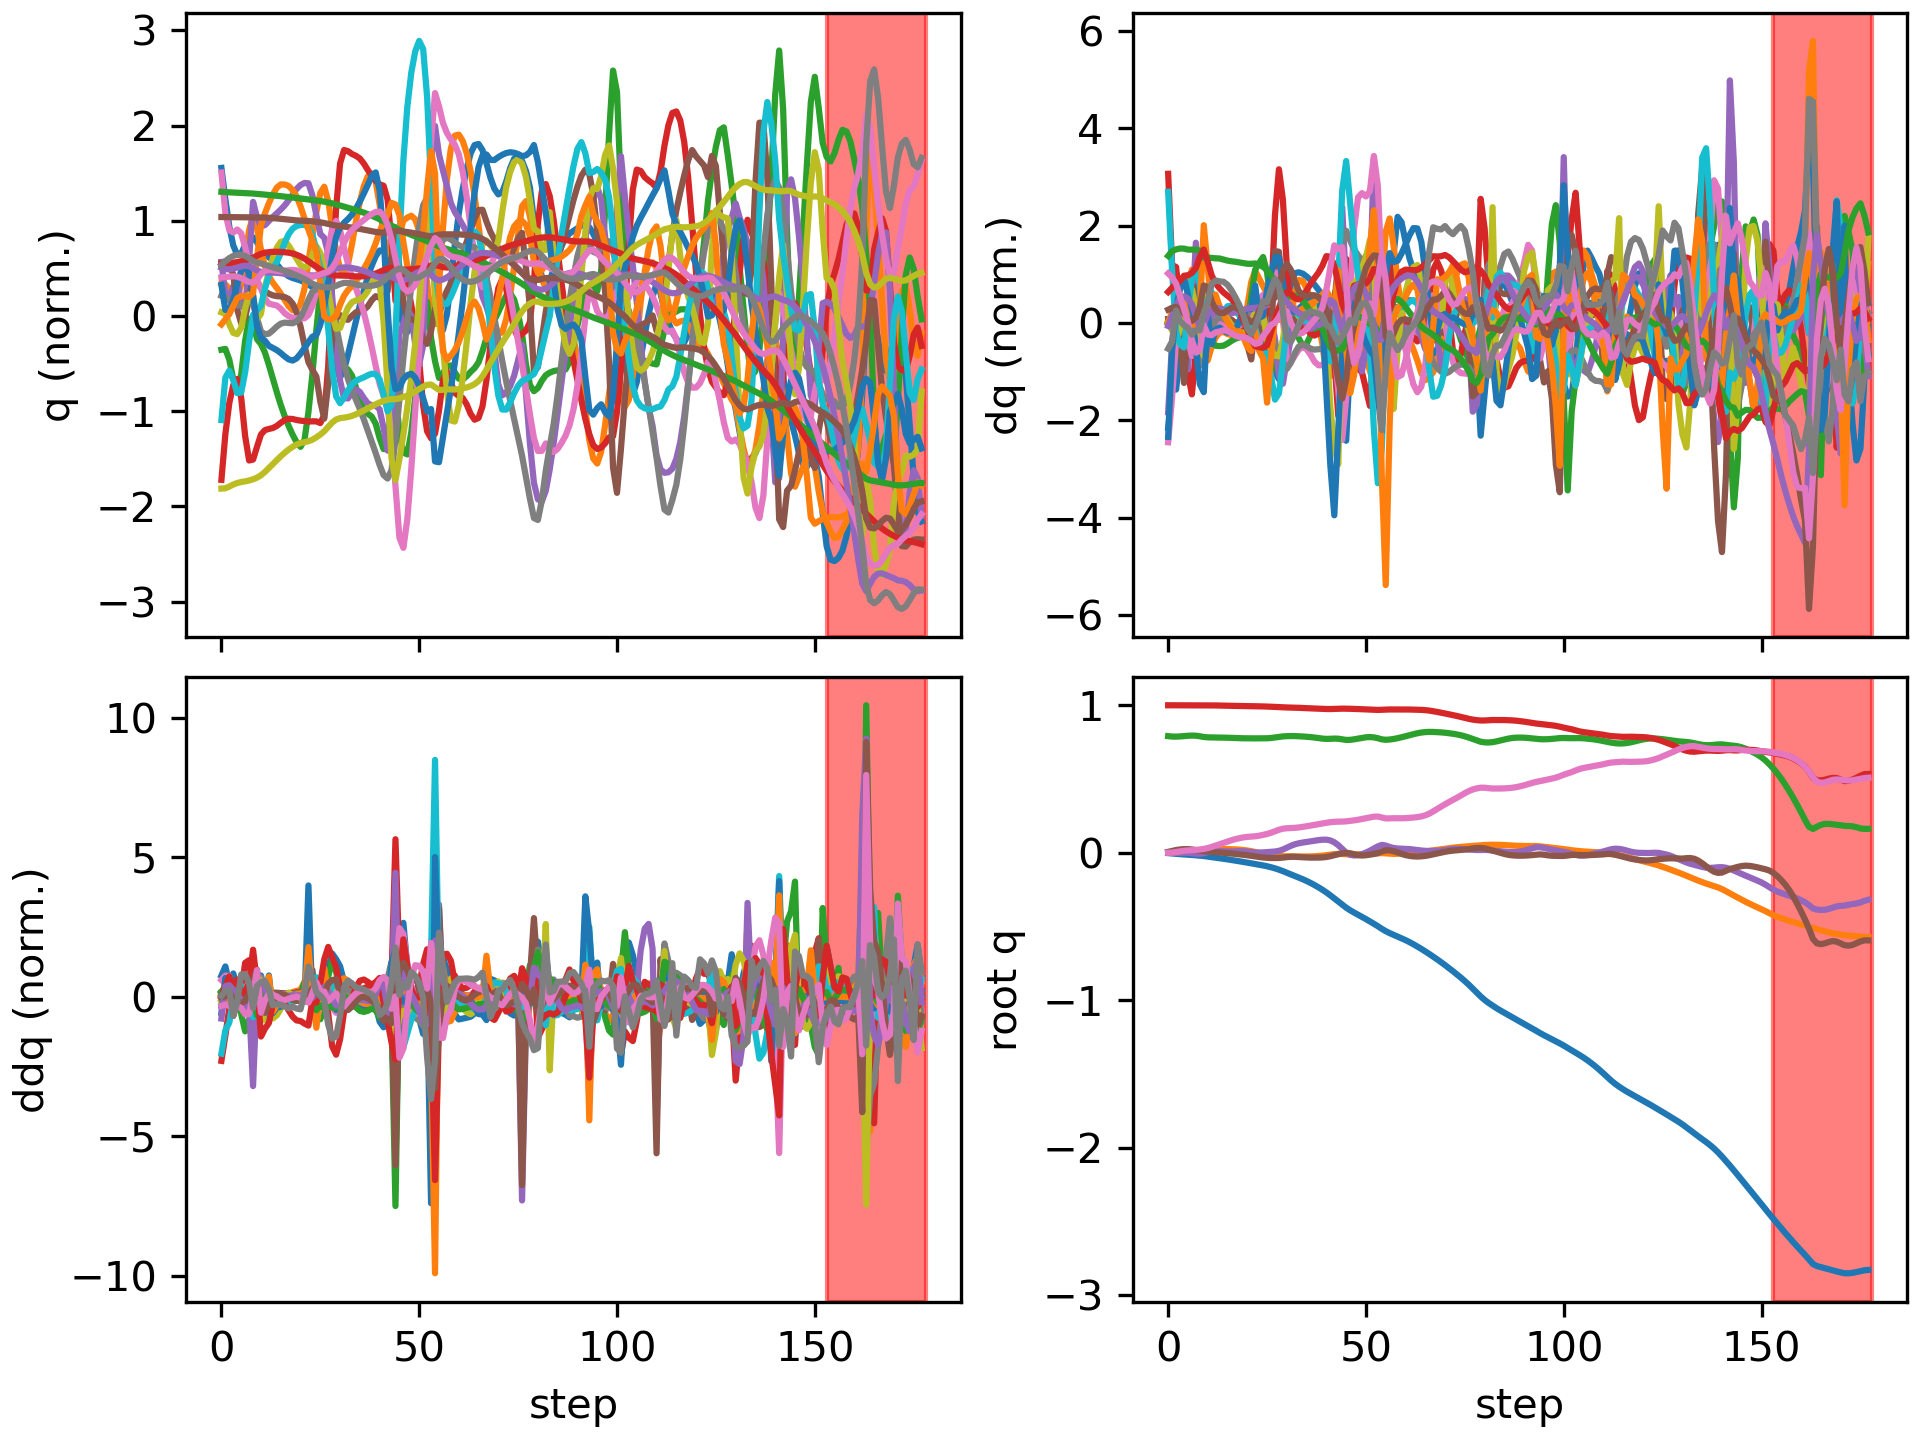

The file beside this chart, header and first rows:
floating_base_joint_x, floating_base_joint_y, floating_base_joint_z, floating_base_joint_qw, floating_base_joint_qx, floating_base_joint_qy, floating_base_joint_qz, left_hip_pitch_joint_q, left_hip_roll_joint_q, left_hip_yaw_joint_q, left_knee_joint_q, left_ankle_pitch_joint_q, left_ankle_roll_joint_q, right_hip_pitch_joint_q, right_hip_roll_joint_q, right_hip_yaw_joint_q, right_knee_joint_q, right_ankle_pitch_joint_q, right_ankle_roll_joint_q, floating_base_joint_vx, floating_base_joint_vy, floating_base_joint_vz, floating_base_joint_wx, floating_base_joint_wy
-0.002742, 8.737507702648877e-10, 0.7906, 1, 1.597928729102787e-08, 0.005811, -4.862312507598205e-09, -0.05757, -0.0006897, -0.002978, 0.1257, -0.07618, 2.7516392895085615e-05, -0.05757, 0.0006893, 0.002978, 0.1257, -0.07618, -2.7555718382952283e-05, -0.162, -1.3815040528913289e-07, -0.2089, -6.422664153380801e-07, 0.6749
-0.00547, 0.0002811, 0.7877, 0.9999, 0.0005142, 0.01229, 0.0006661, -0.1095, -0.00207, -0.001961, 0.2074, -0.1255, 0.0003507, -0.1083, -0.002409, 0.00162, 0.2066, -0.1281, 0.00733, -0.1161, 0.02261, -0.09111, 0.05639, 0.6133
-0.007645, 0.0009455, 0.7873, 0.9998, 0.001081, 0.01802, 0.004732, -0.1549, -0.007418, -0.01562, 0.263, -0.1298, -0.001578, -0.1297, -0.0087, -0.007439, 0.2199, -0.1279, 0.0147, -0.1003, 0.04663, 0.02567, 0.08434, 0.5185
-0.009516, 0.001965, 0.7886, 0.9997, 0.001486, 0.02206, 0.009433, -0.1861, -0.01529, -0.03986, 0.295, -0.1132, -0.0105, -0.1326, -0.01506, -0.01491, 0.2018, -0.1068, 0.02655, -0.09203, 0.05667, 0.09384, 0.006378, 0.3226
-0.01133, 0.003382, 0.7909, 0.9996, 0.0009141, 0.02417, 0.01301, -0.2015, -0.01814, -0.05434, 0.3054, -0.1002, -0.04481, -0.1289, -0.01831, -0.01595, 0.177, -0.07342, 0.03762, -0.09322, 0.08446, 0.1235, -0.1088, 0.1353
-0.01325, 0.005087, 0.7931, 0.9996, -0.0009605, 0.02429, 0.01537, -0.1996, -0.001949, -0.03409, 0.2719, -0.1423, -0.05818, -0.1337, -0.01743, -0.01028, 0.1781, -0.046, 0.04097, -0.1023, 0.08688, 0.09861, -0.2688, -0.071
-0.0153, 0.00697, 0.7943, 0.9996, -0.003814, 0.02205, 0.0169, -0.185, 0.03108, 0.008298, 0.2037, -0.1482, -0.0527, -0.1512, -0.01255, 0.006231, 0.2167, -0.03705, 0.04058, -0.103, 0.09922, 0.03396, -0.3319, -0.3416
-0.01746, 0.009239, 0.7936, 0.9996, -0.00637, 0.01773, 0.01897, -0.1738, 0.06269, 0.03601, 0.1602, -0.07357, -0.03449, -0.1724, -0.009028, 0.01865, 0.2752, -0.0509, 0.03934, -0.1032, 0.1246, -0.09391, -0.2304, -0.5345
-0.01968, 0.01227, 0.7899, 0.9997, -0.007046, 0.01265, 0.02184, -0.1725, 0.07937, 0.03237, 0.1618, 0.01441, -0.01145, -0.1868, -0.01518, 0.01731, 0.3264, -0.09625, 0.04482, -0.1118, 0.1814, -0.2413, 0.07866, -0.5019
-0.02251, 0.01636, 0.785, 0.9996, -0.003225, 0.009632, 0.02566, -0.1806, 0.06517, 0.01009, 0.1846, -0.008789, -0.01712, -0.1928, -0.04239, -0.003299, 0.3348, -0.1619, 0.09474, -0.1768, 0.2206, -0.198, 0.7179, -0.1151
-0.02615, 0.02013, 0.7825, 0.9995, 0.004432, 0.008129, 0.03136, -0.1942, 0.03894, 0.004068, 0.2066, -0.02218, -0.02363, -0.2031, -0.06826, 0.00183, 0.3432, -0.1863, 0.142, -0.1779, 0.1569, -0.07634, 0.6655, -0.2571
-0.0298, 0.02242, 0.7815, 0.9992, 0.008938, 0.005718, 0.03917, -0.2008, 0.01949, -0.006564, 0.2144, -0.02062, -0.02691, -0.2154, -0.07357, 0.02497, 0.3762, -0.1924, 0.1595, -0.1812, 0.08644, -0.02197, 0.2417, -0.2681
-0.03347, 0.02368, 0.7812, 0.9988, 0.01016, 0.003259, 0.04829, -0.2054, 0.007515, -0.0221, 0.2164, -0.01458, -0.02935, -0.2218, -0.07249, 0.0383, 0.4011, -0.2031, 0.1739, -0.1846, 0.0449, -0.00948, 0.007281, -0.2241
-0.03718, 0.02426, 0.781, 0.9983, 0.00974, 0.000961, 0.05769, -0.2105, -0.00025, -0.03917, 0.2181, -0.008349, -0.03093, -0.223, -0.06612, 0.05011, 0.4146, -0.2074, 0.1864, -0.1865, 0.0186, -0.01183, -0.09967, -0.2118
-0.04102, 0.02435, 0.7806, 0.9977, 0.008811, -0.001162, 0.067, -0.2172, -0.006401, -0.05624, 0.2218, -0.002783, -0.03172, -0.224, -0.05873, 0.05905, 0.4267, -0.212, 0.1961, -0.196, -0.002694, -0.02637, -0.1024, -0.1939
-0.04508, 0.02408, 0.7798, 0.9971, 0.008335, -0.003184, 0.07603, -0.2251, -0.01311, -0.07222, 0.2274, 0.00278, -0.03202, -0.2281, -0.05319, 0.06422, 0.4439, -0.2181, 0.2008, -0.2063, -0.01908, -0.04389, -0.02106, -0.2028
-0.0493, 0.02348, 0.7788, 0.9964, 0.008697, -0.005401, 0.08446, -0.2322, -0.02088, -0.08631, 0.2323, 0.009199, -0.03263, -0.2337, -0.05112, 0.06507, 0.4637, -0.2252, 0.2007, -0.2126, -0.03608, -0.05336, 0.05804, -0.2398
-0.0536, 0.02246, 0.7777, 0.9957, 0.009568, -0.007997, 0.09207, -0.237, -0.02843, -0.09864, 0.2346, 0.0169, -0.03449, -0.2374, -0.0519, 0.06087, 0.4801, -0.2314, 0.1986, -0.2171, -0.06162, -0.05211, 0.07365, -0.2769
-0.05801, 0.02081, 0.7768, 0.995, 0.01006, -0.01088, 0.09854, -0.2399, -0.03308, -0.1095, 0.2341, 0.02559, -0.03892, -0.2394, -0.05241, 0.05554, 0.4906, -0.2338, 0.1927, -0.2234, -0.09917, -0.04168, -0.007241, -0.2946
-0.06254, 0.0183, 0.7761, 0.9945, 0.009472, -0.01398, 0.1037, -0.2418, -0.03258, -0.1189, 0.2324, 0.03392, -0.04768, -0.24, -0.04906, 0.04952, 0.4957, -0.2293, 0.1839, -0.2301, -0.1463, -0.0287, -0.1374, -0.3008
-0.06721, 0.01481, 0.7757, 0.9941, 0.007601, -0.01728, 0.1073, -0.244, -0.02528, -0.1247, 0.2312, 0.03988, -0.0614, -0.2404, -0.04016, 0.04415, 0.4976, -0.2194, 0.1694, -0.236, -0.1954, -0.01533, -0.269, -0.3138
-0.07197, 0.01034, 0.7756, 0.9938, 0.004794, -0.02087, 0.1093, -0.2469, -0.007303, -0.1161, 0.2305, 0.04301, -0.07973, -0.2401, -0.02551, 0.04166, 0.4979, -0.2079, 0.152, -0.2366, -0.2475, -0.008689, -0.3694, -0.3478
-0.07669, 0.005017, 0.7755, 0.9934, 0.001812, -0.02497, 0.1115, -0.2508, 0.02408, -0.08108, 0.2296, 0.04247, -0.09616, -0.236, -0.007071, 0.04426, 0.494, -0.1952, 0.136, -0.2334, -0.2817, -0.007581, -0.3053, -0.4017
-0.08142, -0.0006904, 0.7755, 0.9929, 0.0006343, -0.02911, 0.1152, -0.2549, 0.05617, -0.03344, 0.23, 0.02417, -0.1037, -0.2247, 0.0086, 0.05308, 0.4797, -0.1839, 0.1202, -0.2419, -0.2871, 0.002083, -0.03048, -0.3852
-0.08645, -0.006471, 0.7755, 0.9921, 0.001951, -0.03237, 0.1209, -0.2602, 0.08421, 0.02186, 0.2299, -0.005657, -0.1103, -0.2073, 0.01394, 0.06048, 0.4495, -0.1804, 0.1041, -0.2659, -0.29, -0.0003848, 0.2184, -0.2805
-0.09208, -0.01218, 0.7761, 0.9913, 0.003937, -0.03452, 0.1273, -0.2661, 0.1072, 0.07057, 0.2269, -0.03402, -0.1347, -0.194, 0.01397, 0.05461, 0.4169, -0.159, 0.05935, -0.2958, -0.2769, 0.04554, 0.1907, -0.202
-0.09851, -0.01699, 0.778, 0.9901, 0.005917, -0.03581, 0.1352, -0.2798, 0.1145, 0.09532, 0.241, -0.03982, -0.1513, -0.1766, 0.008532, 0.04031, 0.3678, -0.1199, 0.01157, -0.3445, -0.2103, 0.1355, 0.2207, -0.11
-0.1062, -0.02052, 0.7817, 0.9887, 0.008139, -0.03613, 0.1453, -0.3146, 0.09733, 0.06413, 0.3288, -0.0638, -0.1172, -0.1527, -0.004691, 0.02154, 0.2993, -0.07104, 0.006984, -0.4007, -0.1401, 0.2154, 0.3664, -0.07836
-0.115, -0.02278, 0.7858, 0.9871, 0.01274, -0.03547, 0.1556, -0.3591, 0.06626, 0.01525, 0.4753, -0.1281, -0.07526, -0.1278, -0.02628, 0.001817, 0.2233, -0.01663, 0.007967, -0.4637, -0.0827, 0.1988, 0.683, 0.00908
-0.125, -0.02386, 0.7888, 0.9859, 0.02153, -0.03317, 0.1629, -0.3934, 0.03736, -0.0114, 0.6112, -0.2037, -0.0535, -0.118, -0.05743, -0.01132, 0.171, 0.02426, 0.01265, -0.5212, -0.02945, 0.1139, 1.156, 0.1293
-0.1358, -0.02407, 0.7904, 0.9851, 0.03402, -0.0299, 0.166, -0.4043, 0.01622, -0.02143, 0.6896, -0.2554, -0.05011, -0.13, -0.0957, -0.01053, 0.1579, 0.04366, 0.02801, -0.5511, -0.0003253, 0.05905, 1.361, 0.09935
-0.1467, -0.02414, 0.7911, 0.9844, 0.04661, -0.02781, 0.1672, -0.3919, 0.009902, -0.02527, 0.7136, -0.2814, -0.05409, -0.1519, -0.1316, -0.001205, 0.1683, 0.05374, 0.04115, -0.5419, -0.009127, 0.01524, 1.184, -0.07874
-0.1575, -0.02458, 0.7909, 0.9836, 0.05671, -0.02766, 0.1687, -0.3671, 0.02175, -0.02782, 0.7116, -0.282, -0.05481, -0.1722, -0.1603, 0.007188, 0.1826, 0.06153, 0.04924, -0.537, -0.03233, -0.0287, 0.8449, -0.1946
-0.1683, -0.02531, 0.7899, 0.9827, 0.06379, -0.02889, 0.1713, -0.3392, 0.0458, -0.03544, 0.7065, -0.2723, -0.05092, -0.1886, -0.1819, 0.01174, 0.1936, 0.07088, 0.05515, -0.5504, -0.03876, -0.0619, 0.5625, -0.2434
-0.1797, -0.02591, 0.7884, 0.9817, 0.06884, -0.0307, 0.175, -0.3116, 0.07277, -0.05019, 0.7033, -0.2683, -0.04746, -0.2024, -0.2, 0.01338, 0.2003, 0.08315, 0.06185, -0.584, -0.02278, -0.08363, 0.4231, -0.2318
-0.1919, -0.02602, 0.7866, 0.9805, 0.07311, -0.0323, 0.1793, -0.285, 0.09669, -0.06652, 0.6985, -0.2722, -0.04619, -0.2164, -0.2182, 0.01433, 0.204, 0.09819, 0.07015, -0.6339, 0.007747, -0.1029, 0.405, -0.1727
-0.2052, -0.02548, 0.7842, 0.9793, 0.07734, -0.03325, 0.1842, -0.2603, 0.1151, -0.07798, 0.6896, -0.2814, -0.04519, -0.2328, -0.2382, 0.0166, 0.2071, 0.115, 0.07961, -0.69, 0.04191, -0.1283, 0.4302, -0.1
-0.2195, -0.02429, 0.7813, 0.978, 0.08155, -0.03345, 0.1891, -0.2383, 0.1269, -0.08328, 0.6781, -0.2893, -0.04169, -0.253, -0.2596, 0.02144, 0.211, 0.1326, 0.09004, -0.7441, 0.07279, -0.1631, 0.428, -0.03037
-0.2349, -0.02251, 0.7776, 0.9767, 0.08535, -0.03303, 0.1939, -0.2195, 0.1303, -0.0869, 0.6674, -0.2923, -0.03573, -0.276, -0.2814, 0.02847, 0.214, 0.1514, 0.1019, -0.7908, 0.1005, -0.2003, 0.3713, 0.03353
-0.2514, -0.02005, 0.7739, 0.9756, 0.0881, -0.03181, 0.1987, -0.204, 0.1209, -0.09576, 0.6584, -0.2926, -0.03175, -0.2998, -0.3033, 0.0341, 0.2131, 0.1588, 0.1163, -0.8469, 0.1372, -0.1808, 0.2552, 0.1596
-0.2694, -0.01671, 0.7719, 0.9747, 0.08846, -0.0289, 0.203, -0.1942, 0.09305, -0.114, 0.6524, -0.2987, -0.03332, -0.3222, -0.3263, 0.02794, 0.2028, 0.1208, 0.1333, -0.9415, 0.1862, -0.04044, -0.0212, 0.4301
-0.2892, -0.01298, 0.7726, 0.9745, 0.08321, -0.02395, 0.2068, -0.195, 0.05741, -0.1276, 0.6499, -0.3268, -0.03503, -0.3375, -0.3458, -0.00527, 0.1742, 0.02441, 0.1475, -1.025, 0.183, 0.08302, -0.7085, 0.7685
-0.3103, -0.009866, 0.774, 0.9751, 0.07061, -0.01695, 0.2095, -0.204, 0.03454, -0.1137, 0.6256, -0.3607, -0.02691, -0.3529, -0.3525, -0.06119, 0.1425, -0.1236, 0.157, -1.073, 0.1344, 0.04734, -1.372, 1.104
-0.3315, -0.00818, 0.7732, 0.9762, 0.05118, -0.009974, 0.2106, -0.2091, 0.03267, -0.07803, 0.5507, -0.345, 0.005305, -0.3858, -0.3364, -0.1236, 0.1546, -0.2488, 0.1743, -1.048, 0.04472, -0.1226, -2.08, 1.046
-0.3525, -0.008469, 0.7687, 0.9772, 0.02519, -0.004532, 0.2108, -0.2141, 0.04512, -0.05392, 0.4448, -0.2876, 0.0355, -0.4506, -0.2798, -0.1428, 0.2899, -0.2933, 0.1721, -1.043, -0.06161, -0.2665, -2.63, 1.077
-0.3727, -0.01054, 0.7649, 0.9771, 0.0001963, -0.001065, 0.2128, -0.2766, 0.05802, -0.1079, 0.4528, -0.1843, -0.004545, -0.5148, -0.199, -0.1244, 0.4697, -0.2904, 0.1567, -0.9596, -0.1172, -0.08503, -2.07, 0.5436
-0.3904, -0.01204, 0.7655, 0.9763, -0.01449, -0.003718, 0.216, -0.3258, 0.0741, -0.1319, 0.4909, -0.1693, -0.03703, -0.5276, -0.1193, -0.103, 0.6205, -0.2727, 0.1176, -0.8207, -0.03085, 0.1128, -1.038, -0.3448
-0.4059, -0.01194, 0.7691, 0.9754, -0.01889, -0.01046, 0.2194, -0.3294, 0.07764, -0.1342, 0.4744, -0.148, -0.05161, -0.4914, -0.04739, -0.07972, 0.7231, -0.2641, 0.08401, -0.7466, 0.03261, 0.2144, -0.2193, -0.6946
-0.4205, -0.01126, 0.7739, 0.9744, -0.01668, -0.01652, 0.2235, -0.3176, 0.07987, -0.1066, 0.4372, -0.1573, -0.05426, -0.4284, 0.01901, -0.05403, 0.7879, -0.2612, 0.07159, -0.7285, 0.03932, 0.2567, 0.3492, -0.5614
-0.4352, -0.01052, 0.779, 0.9732, -0.009859, -0.01893, 0.2289, -0.3065, 0.07553, -0.0622, 0.395, -0.2006, -0.0554, -0.3559, 0.08049, -0.02365, 0.8286, -0.2694, 0.07196, -0.7487, 0.03615, 0.2392, 0.8421, -0.2154
-0.4504, -0.009689, 0.7829, 0.9719, 0.0005918, -0.01725, 0.2348, -0.2951, 0.06124, -0.009791, 0.3374, -0.2305, -0.06151, -0.2825, 0.1343, 0.0124, 0.8485, -0.2874, 0.08809, -0.7806, 0.04385, 0.1523, 1.242, 0.08914
-0.466, -0.00845, 0.7842, 0.9705, 0.01341, -0.01309, 0.2402, -0.2804, 0.03722, 0.04448, 0.2583, -0.2025, -0.07392, -0.2057, 0.1757, 0.0559, 0.8329, -0.3122, 0.1304, -0.806, 0.07039, -0.01615, 1.45, 0.2162
-0.4819, -0.006424, 0.7822, 0.9692, 0.02798, -0.008787, 0.2445, -0.2737, -0.000897, 0.05684, 0.2122, -0.04013, -0.07829, -0.1129, 0.1902, 0.09627, 0.7416, -0.3399, 0.1952, -0.8062, 0.1194, -0.1892, 1.609, 0.05597
-0.4986, -0.00392, 0.7766, 0.9685, 0.04281, -0.002125, 0.2453, -0.2771, -0.0421, 0.01154, 0.1997, 0.07794, -0.06578, -0.01839, 0.1547, 0.08302, 0.5756, -0.335, 0.2485, -0.8763, 0.1133, -0.3642, 1.59, 0.5901
-0.5163, -0.002517, 0.7689, 0.9695, 0.0529, 0.008756, 0.239, -0.2943, -0.04955, -0.01742, 0.2081, 0.129, -0.04395, 0.04195, 0.09137, 0.01251, 0.4075, -0.4442, 0.2168, -0.8827, 0.004266, -0.3631, 0.7772, 0.9607
-0.5322, -0.004468, 0.7659, 0.9712, 0.04869, 0.01631, 0.2326, -0.317, -0.003133, -0.03837, 0.249, 0.08612, -0.0505, 0.02541, 0.09256, -0.005995, 0.3608, -0.4459, 0.05004, -0.728, -0.1371, -0.005271, -0.7862, 0.5702
-0.5455, -0.006875, 0.7677, 0.9716, 0.03904, 0.016, 0.2329, -0.3262, 0.06468, -0.03279, 0.3036, 0.06191, -0.03558, 0.004567, 0.1087, -0.02675, 0.3469, -0.3942, -0.03815, -0.6185, -0.09299, 0.1465, -0.9712, -0.115
-0.5574, -0.007831, 0.7716, 0.9716, 0.03187, 0.01039, 0.2341, -0.3006, 0.1233, -0.02359, 0.3192, 0.03842, -0.02656, -0.007942, 0.1131, -0.06461, 0.347, -0.3428, -0.05101, -0.5848, -0.01149, 0.2279, -0.6967, -0.5465
-0.5688, -0.007122, 0.7768, 0.9719, 0.02847, 0.001607, 0.2338, -0.246, 0.1602, -0.02273, 0.2992, 0.01268, -0.01919, -0.01602, 0.1093, -0.09084, 0.3605, -0.2929, -0.04472, -0.569, 0.06888, 0.2842, -0.4144, -0.9079
-0.5804, -0.005303, 0.7829, 0.9719, 0.02721, -0.008026, 0.2336, -0.1851, 0.1757, -0.03132, 0.2806, -0.0007336, -0.01151, -0.02257, 0.1037, -0.09191, 0.3783, -0.2387, -0.03696, -0.5961, 0.1053, 0.324, -0.3001, -0.876
... 118 more rows
